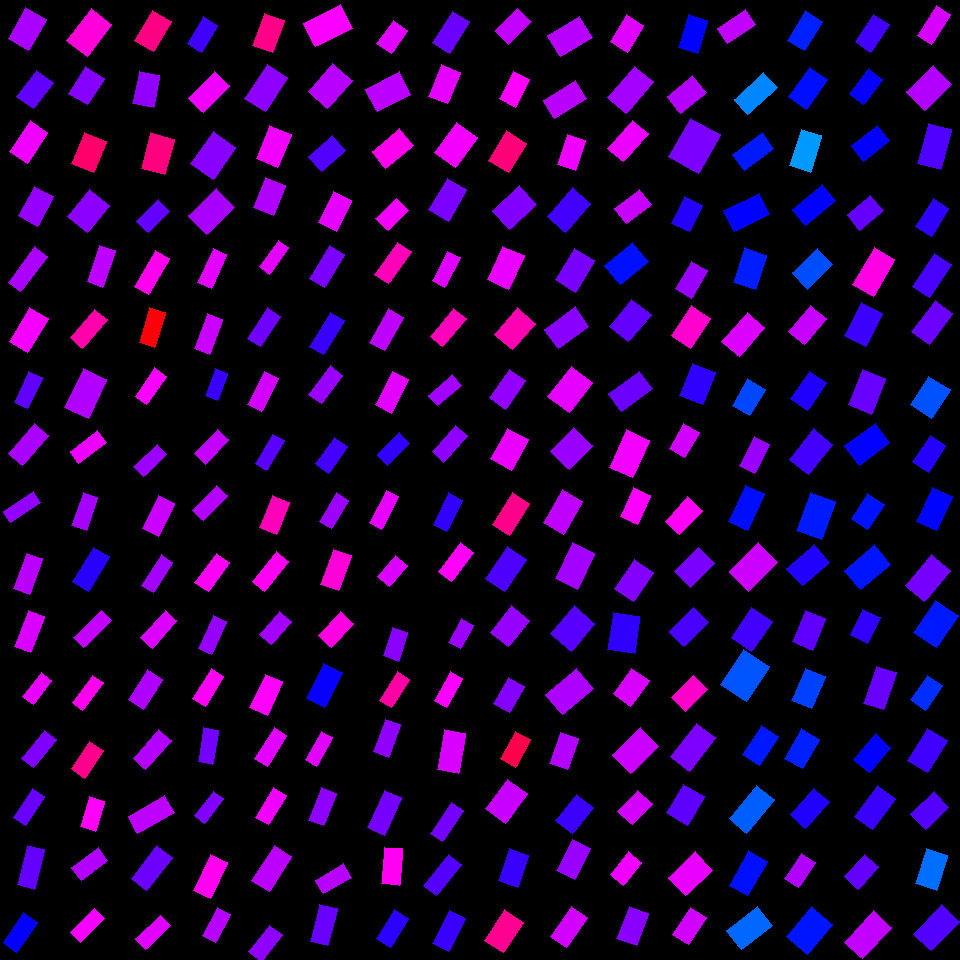

Values plotted in this chart, from the file beside it:
, angleRotated, color, length, logWidthLengthRatio, x, y, centerX, centerY, width, lengthRotatedProjectX, widthRotatedProjectX, lengthRotatedProjectY, widthRotatedProjectY, vertexRightBottom, vertexRightTop, vertexLeftBottom, vertexLeftTop
0, 2.368, 0.7929, 31.51, -0.4906, 513.3, 26.1, 510, 30, 19.29, -22.54, 13.48, 22.01, -13.8, (508, 44), (495, 30), (531, 21), (517, 8)
1, 2.045, 0.8348, 30.81, -0.5123, 514.7, 89.27, 510, 90, 18.46, -14.08, 16.42, 27.4, -8.433, (515, 107), (499, 98), (529, 79), (513, 71)
2, 2.121, 0.9205, 35.15, -0.3927, 507.5, 151.8, 510, 150, 23.73, -18.37, 20.23, 29.96, -12.41, (508, 172), (488, 160), (526, 143), (506, 130)
3, 2.405, 0.7522, 36.71, -0.3866, 514.3, 207.6, 510, 210, 24.94, -27.19, 16.76, 24.67, -18.47, (509, 229), (492, 210), (536, 204), (519, 185)
4, 1.999, 0.8192, 36.75, -0.438, 505.8, 267.7, 510, 270, 23.71, -15.25, 21.58, 33.44, -9.84, (508, 289), (487, 279), (524, 255), (502, 246)
5, 2.286, 0.883, 35.4, -0.3946, 514.8, 328.7, 510, 330, 23.86, -23.2, 18.02, 26.74, -15.64, (512, 349), (494, 334), (535, 323), (517, 307)
6, 2.19, 0.7631, 34.95, -0.5578, 507.6, 389.1, 510, 390, 20.01, -20.27, 16.3, 28.47, -11.61, (505, 409), (489, 397), (525, 380), (509, 369)
7, 2.087, 0.8197, 35.02, -0.3867, 509.4, 449.3, 510, 450, 23.79, -17.28, 20.69, 30.46, -11.74, (511, 470), (490, 458), (528, 439), (507, 428)
8, 2.142, 0.9097, 38.48, -0.6426, 511, 514, 510, 510, 20.24, -20.81, 17.02, 32.37, -10.95, (509, 535), (492, 524), (529, 503), (512, 492)
9, 2.168, 0.7181, 38.73, -0.5159, 505.7, 568.8, 510, 570, 23.12, -21.8, 19.11, 32.02, -13.01, (504, 591), (485, 578), (526, 559), (507, 546)
10, 2.254, 0.7641, 34.04, -0.3779, 510.1, 626.4, 510, 630, 23.33, -21.48, 18.1, 26.41, -14.72, (508, 646), (490, 632), (529, 620), (511, 605)
11, 2.091, 0.753, 29.34, -0.4766, 509.1, 695.1, 510, 690, 18.22, -14.57, 15.81, 25.46, -9.05, (509, 712), (493, 703), (524, 686), (508, 677)
12, 2.078, 0.9498, 31.86, -0.5975, 515.4, 749.2, 510, 750, 17.53, -15.49, 15.32, 27.84, -8.522, (515, 767), (500, 758), (530, 739), (515, 731)
13, 2.207, 0.798, 37.19, -0.4256, 506.5, 801.2, 510, 810, 24.3, -22.09, 19.55, 29.92, -14.43, (505, 823), (485, 808), (527, 793), (507, 779)
14, 1.897, 0.7034, 33.93, -0.5101, 513.6, 868.1, 510, 870, 20.38, -10.87, 19.3, 32.15, -6.528, (517, 887), (498, 880), (528, 855), (509, 848)
15, 2.148, 0.9054, 36.43, -0.4714, 503.8, 931.4, 510, 930, 22.74, -19.88, 19.06, 30.53, -12.41, (503, 952), (484, 940), (523, 922), (504, 909)
16, 2.601, 0.7864, 37.41, -0.4459, 570, 36.55, 570, 30, 23.95, -32.08, 12.32, 19.24, -20.54, (560, 56), (547, 35), (592, 37), (579, 16)
17, 2.577, 0.7879, 38.06, -0.586, 565.1, 99.77, 570, 90, 21.18, -32.16, 11.32, 20.35, -17.9, (554, 118), (543, 100), (586, 98), (575, 80)
18, 1.89, 0.8238, 32.01, -0.5258, 571.2, 152.7, 570, 150, 18.92, -10.03, 17.97, 30.4, -5.93, (575, 170), (557, 164), (585, 140), (567, 134)
19, 2.289, 0.7098, 38.54, -0.4884, 569.1, 209.9, 570, 210, 23.65, -25.34, 17.81, 29.03, -15.55, (565, 232), (547, 216), (590, 203), (572, 187)
20, 2.139, 0.7461, 37.03, -0.4469, 575, 270.2, 570, 270, 23.69, -19.92, 19.97, 31.22, -12.74, (575, 292), (555, 279), (594, 260), (574, 248)
21, 2.516, 0.7567, 38.05, -0.4738, 566.6, 327.6, 570, 330, 23.69, -30.85, 13.87, 22.27, -19.21, (558, 348), (544, 329), (588, 326), (575, 306)
22, 2.232, 0.8173, 37.86, -0.3388, 570.1, 389.5, 570, 390, 26.98, -23.24, 21.3, 29.89, -16.56, (569, 412), (547, 396), (592, 382), (571, 366)
23, 2.334, 0.7674, 33.49, -0.2547, 571.3, 448.7, 570, 450, 25.96, -23.16, 18.76, 24.2, -17.95, (569, 469), (550, 451), (592, 445), (573, 427)
24, 2.082, 0.7917, 37.94, -0.5021, 563, 512, 570, 510, 22.96, -18.56, 20.03, 33.09, -11.23, (563, 534), (543, 522), (582, 501), (562, 489)
25, 2.012, 0.7727, 39.87, -0.4597, 575, 566.1, 570, 570, 25.18, -17.01, 22.77, 36.06, -10.74, (577, 589), (555, 578), (594, 553), (572, 542)
26, 2.278, 0.7236, 36.47, -0.2853, 572.7, 628.7, 570, 630, 27.42, -23.69, 20.84, 27.73, -17.81, (571, 651), (550, 633), (594, 623), (574, 605)
27, 2.441, 0.7804, 40.19, -0.4305, 569.6, 691.1, 570, 690, 26.13, -30.73, 16.84, 25.91, -19.98, (562, 714), (545, 694), (593, 688), (576, 668)
28, 1.912, 0.7848, 32.83, -0.5122, 564.2, 751.1, 570, 750, 19.67, -10.99, 18.54, 30.94, -6.588, (567, 769), (549, 763), (578, 738), (560, 732)
29, 2.255, 0.7065, 33.76, -0.4551, 574.5, 814.1, 570, 810, 21.42, -21.35, 16.59, 26.16, -13.54, (572, 833), (555, 820), (593, 807), (576, 794)
30, 2.043, 0.7673, 34.57, -0.5305, 573.3, 859.3, 570, 870, 20.34, -15.71, 18.12, 30.8, -9.243, (574, 879), (556, 870), (590, 848), (572, 839)
31, 2.181, 0.8036, 36.92, -0.6622, 569, 927.3, 570, 930, 19.04, -21.15, 15.61, 30.27, -10.91, (566, 947), (550, 936), (587, 917), (571, 906)
32, 2.103, 0.8133, 31.34, -0.4472, 626.9, 33.58, 630, 30, 20.04, -15.91, 17.26, 27, -10.17, (627, 52), (610, 41), (643, 25), (626, 14)
33, 2.282, 0.7738, 41.75, -0.5432, 630.5, 89.81, 630, 90, 24.25, -27.26, 18.36, 31.61, -15.84, (626, 113), (607, 97), (653, 81), (634, 66)
34, 2.294, 0.8219, 37.48, -0.5868, 627.8, 141, 630, 150, 20.84, -24.79, 15.63, 28.1, -13.79, (623, 161), (607, 148), (648, 133), (632, 120)
35, 2.496, 0.7976, 31.5, -0.4656, 633.3, 206.5, 630, 210, 19.78, -25.16, 11.9, 18.95, -15.8, (626, 223), (614, 208), (651, 204), (639, 189)
36, 2.447, 0.6566, 36.97, -0.3941, 626.4, 263.4, 630, 270, 24.93, -28.41, 15.95, 23.66, -19.16, (620, 284), (604, 265), (648, 261), (632, 242)
37, 2.253, 0.7323, 35.13, -0.3498, 630.4, 320.5, 630, 330, 24.76, -22.16, 19.21, 27.26, -15.62, (628, 341), (609, 326), (651, 314), (631, 299)
38, 2.515, 0.7375, 38.2, -0.5426, 630.3, 391.2, 630, 390, 22.2, -30.94, 13.02, 22.41, -17.98, (621, 411), (608, 393), (652, 388), (639, 371)
39, 1.998, 0.8257, 41.33, -0.4824, 629.5, 453.7, 630, 450, 25.51, -17.12, 23.22, 37.61, -10.57, (632, 477), (609, 467), (649, 440), (626, 429)
40, 2.011, 0.8332, 31.94, -0.5313, 635.5, 506.1, 630, 510, 18.78, -13.61, 16.99, 28.9, -8.001, (637, 524), (620, 516), (650, 495), (633, 487)
41, 2.181, 0.7526, 35.15, -0.4496, 634.1, 580.8, 630, 570, 22.42, -20.13, 18.38, 28.81, -12.84, (633, 601), (614, 588), (653, 572), (634, 559)
42, 1.721, 0.6982, 37.73, -0.3476, 623.8, 632.7, 630, 630, 26.65, -5.659, 26.35, 37.31, -3.998, (634, 653), (607, 649), (639, 616), (613, 612)
43, 2.198, 0.8085, 31.87, -0.4023, 631.1, 687.2, 630, 690, 21.32, -18.7, 17.26, 25.81, -12.51, (630, 706), (613, 693), (649, 680), (631, 668)
44, 2.372, 0.8006, 38.73, -0.3951, 635.5, 750.3, 630, 750, 26.09, -27.82, 18.15, 26.94, -18.74, (630, 773), (612, 754), (658, 746), (640, 727)
45, 2.329, 0.8057, 28.88, -0.3544, 635.2, 807.5, 630, 810, 20.26, -19.86, 14.71, 20.97, -13.93, (632, 824), (617, 811), (652, 803), (637, 790)
46, 2.244, 0.8239, 29.29, -0.585, 626.2, 868.5, 630, 870, 16.32, -18.26, 12.76, 22.91, -10.17, (623, 885), (610, 874), (641, 862), (628, 851)
47, 1.934, 0.7567, 34.47, -0.5083, 632.7, 925.8, 630, 930, 20.74, -12.25, 19.38, 32.22, -7.37, (636, 945), (616, 938), (648, 913), (629, 906)
48, 1.878, 0.6648, 34.06, -0.5315, 692.8, 34.18, 690, 30, 20.02, -10.31, 19.08, 32.46, -6.061, (697, 53), (678, 47), (707, 20), (688, 14)
49, 2.457, 0.786, 33.32, -0.4475, 686.7, 94.57, 690, 90, 21.3, -25.81, 13.48, 21.08, -16.5, (680, 113), (667, 96), (706, 92), (692, 75)
50, 2.085, 0.7473, 44.39, -0.2668, 694.6, 145.8, 690, 150, 34, -21.83, 29.6, 38.65, -16.72, (698, 173), (668, 156), (720, 134), (690, 118)
51, 2.03, 0.6908, 29.52, -0.4244, 687, 214.4, 690, 210, 19.31, -13.08, 17.31, 26.46, -8.558, (689, 231), (671, 223), (702, 205), (684, 196)
52, 2.09, 0.7667, 31.89, -0.5455, 691.2, 279.6, 690, 270, 18.48, -15.83, 16.04, 27.68, -9.175, (691, 298), (675, 288), (707, 270), (691, 261)
53, 2.164, 0.8644, 36.26, -0.4467, 690.8, 327.4, 690, 330, 23.2, -20.28, 19.23, 30.06, -12.97, (690, 348), (671, 335), (710, 318), (691, 305)
54, 1.957, 0.6975, 34.6, -0.356, 697.3, 384.4, 690, 390, 24.24, -13.04, 22.45, 32.05, -9.131, (702, 404), (679, 395), (715, 372), (692, 363)
55, 2.087, 0.8034, 28.86, -0.4917, 684.3, 440.6, 690, 450, 17.65, -14.25, 15.35, 25.1, -8.715, (684, 457), (669, 448), (699, 432), (683, 423)
56, 2.32, 0.8386, 32.98, -0.5231, 683.8, 515.7, 690, 510, 19.55, -22.46, 14.31, 24.15, -13.31, (679, 534), (665, 521), (702, 510), (687, 496)
57, 2.355, 0.7465, 34.16, -0.3968, 694.6, 567.2, 690, 570, 22.97, -24.12, 16.26, 24.18, -16.22, (690, 587), (674, 571), (714, 563), (698, 547)
58, 2.367, 0.7139, 34.24, -0.5211, 688.8, 627, 690, 630, 20.33, -24.47, 14.22, 23.95, -14.53, (683, 646), (669, 631), (708, 622), (693, 607)
59, 2.363, 0.867, 31.53, -0.446, 689.6, 693.6, 690, 690, 20.19, -22.45, 14.17, 22.14, -14.37, (685, 711), (671, 697), (707, 689), (693, 675)
... 196 more rows
